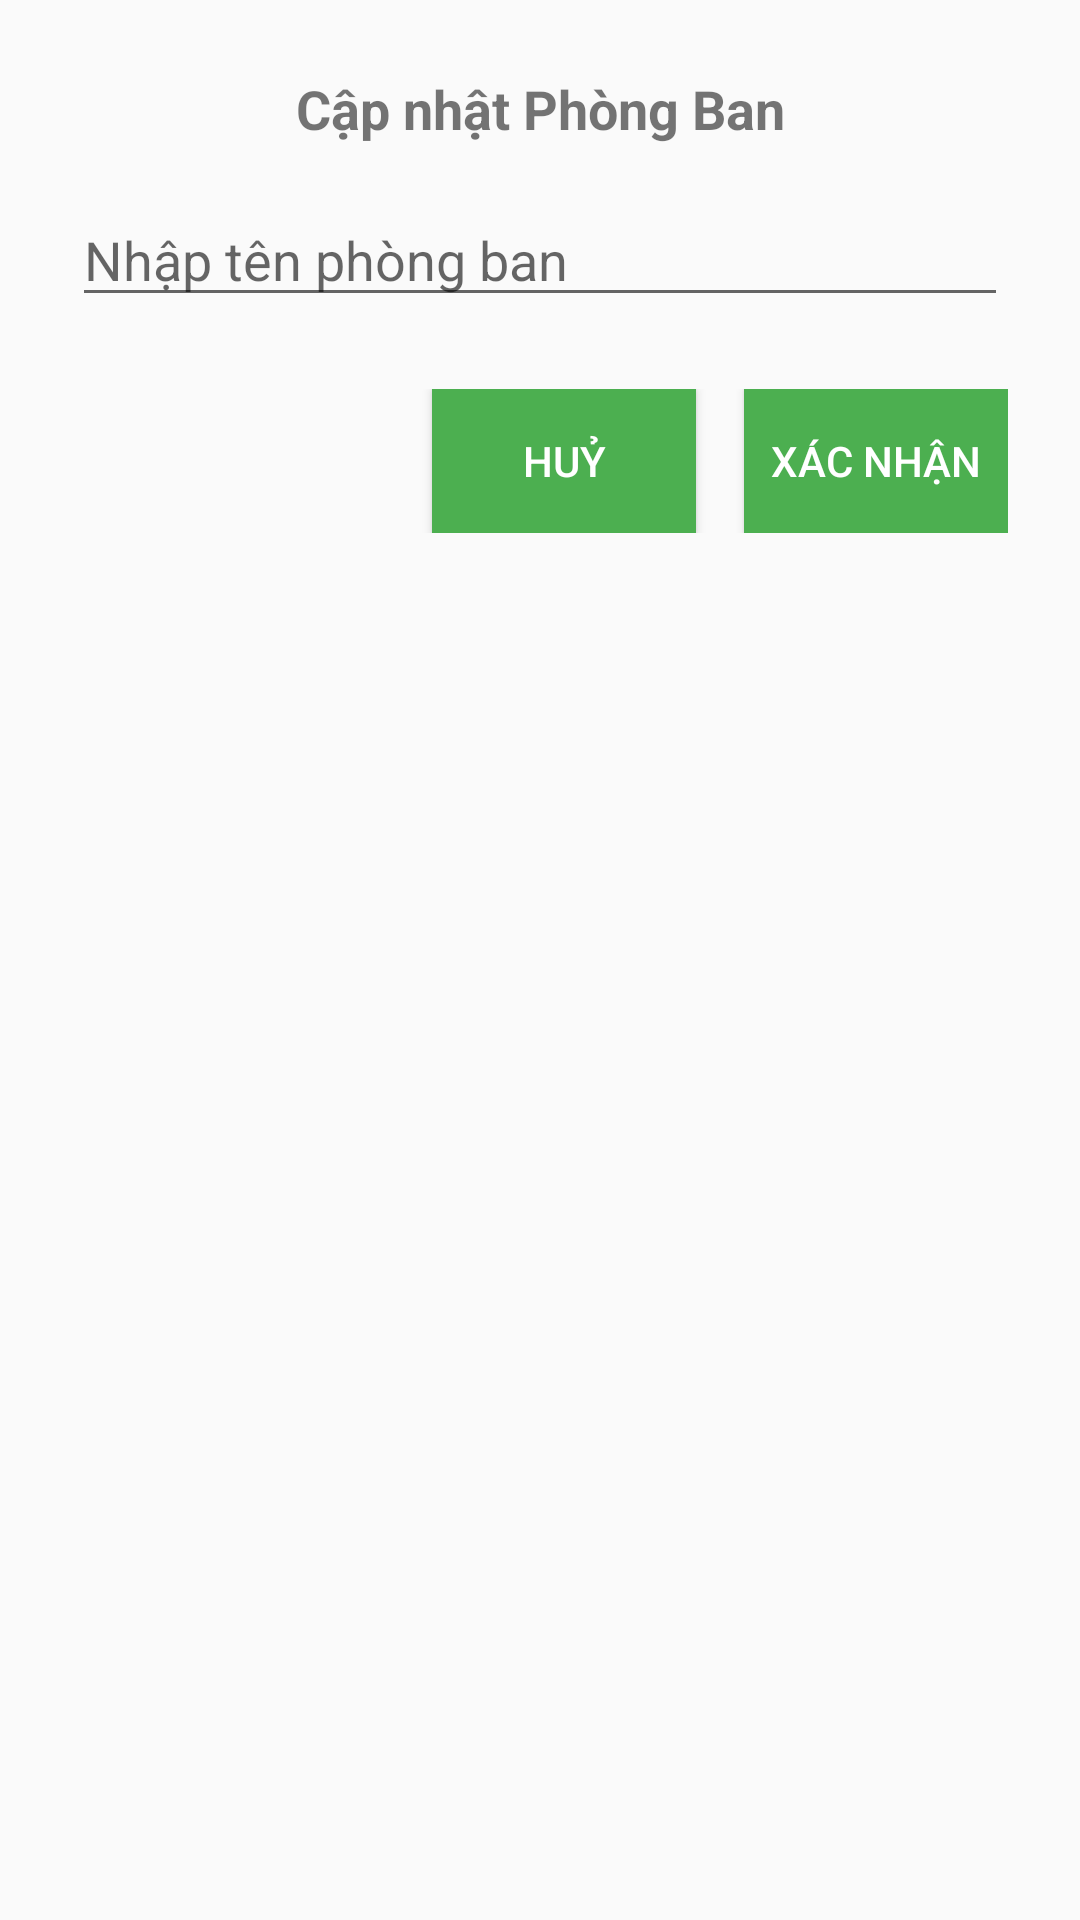

This screen was rendered from an Android layout file. Write that file and the resources it references.
<!-- AndroidManifest.xml: application theme Theme.DATN -->
<!-- res/layout/dialog_add_update_department.xml -->
<?xml version="1.0" encoding="utf-8"?>
<LinearLayout
    xmlns:android="http://schemas.android.com/apk/res/android"
    android:layout_width="match_parent"
    android:layout_height="wrap_content"
    android:orientation="vertical"
    android:padding="24dp">

    <TextView
        android:id="@+id/tvTitle"
        android:layout_width="match_parent"
        android:layout_height="wrap_content"
        android:text="Cập nhật Phòng Ban"
        android:textSize="18sp"
        android:textStyle="bold"
        android:gravity="center"
        android:layout_marginBottom="16dp" />

    <EditText
        android:id="@+id/edtDepartmentName"
        android:layout_width="match_parent"
        android:layout_height="wrap_content"
        android:hint="Nhập tên phòng ban"
        android:inputType="text" />

    <LinearLayout
        android:layout_width="match_parent"
        android:layout_height="wrap_content"
        android:orientation="horizontal"
        android:gravity="end"
        android:layout_marginTop="24dp">

        <Button
            android:background="@color/green"
            android:textColor="@color/white"
            android:id="@+id/btnCancel"
            android:layout_width="wrap_content"
            android:layout_height="wrap_content"
            android:text="Huỷ" />

        <Button
            android:background="@color/green"
            android:textColor="@color/white"
            android:id="@+id/btnConfirm"
            android:layout_width="wrap_content"
            android:layout_height="wrap_content"
            android:text="Xác nhận"
            android:layout_marginStart="16dp" />
    </LinearLayout>
</LinearLayout>
<!-- resources referenced by this layout -->
<resources>
  <color name="green">#4CAF50</color>
  <color name="white">#FFFFFFFF</color>
  <style name="Theme.DATN" parent="Base.Theme.DATN" />
  <style name="Base.Theme.DATN" parent="Theme.AppCompat.DayNight.NoActionBar">
          
          
      </style>
</resources>
